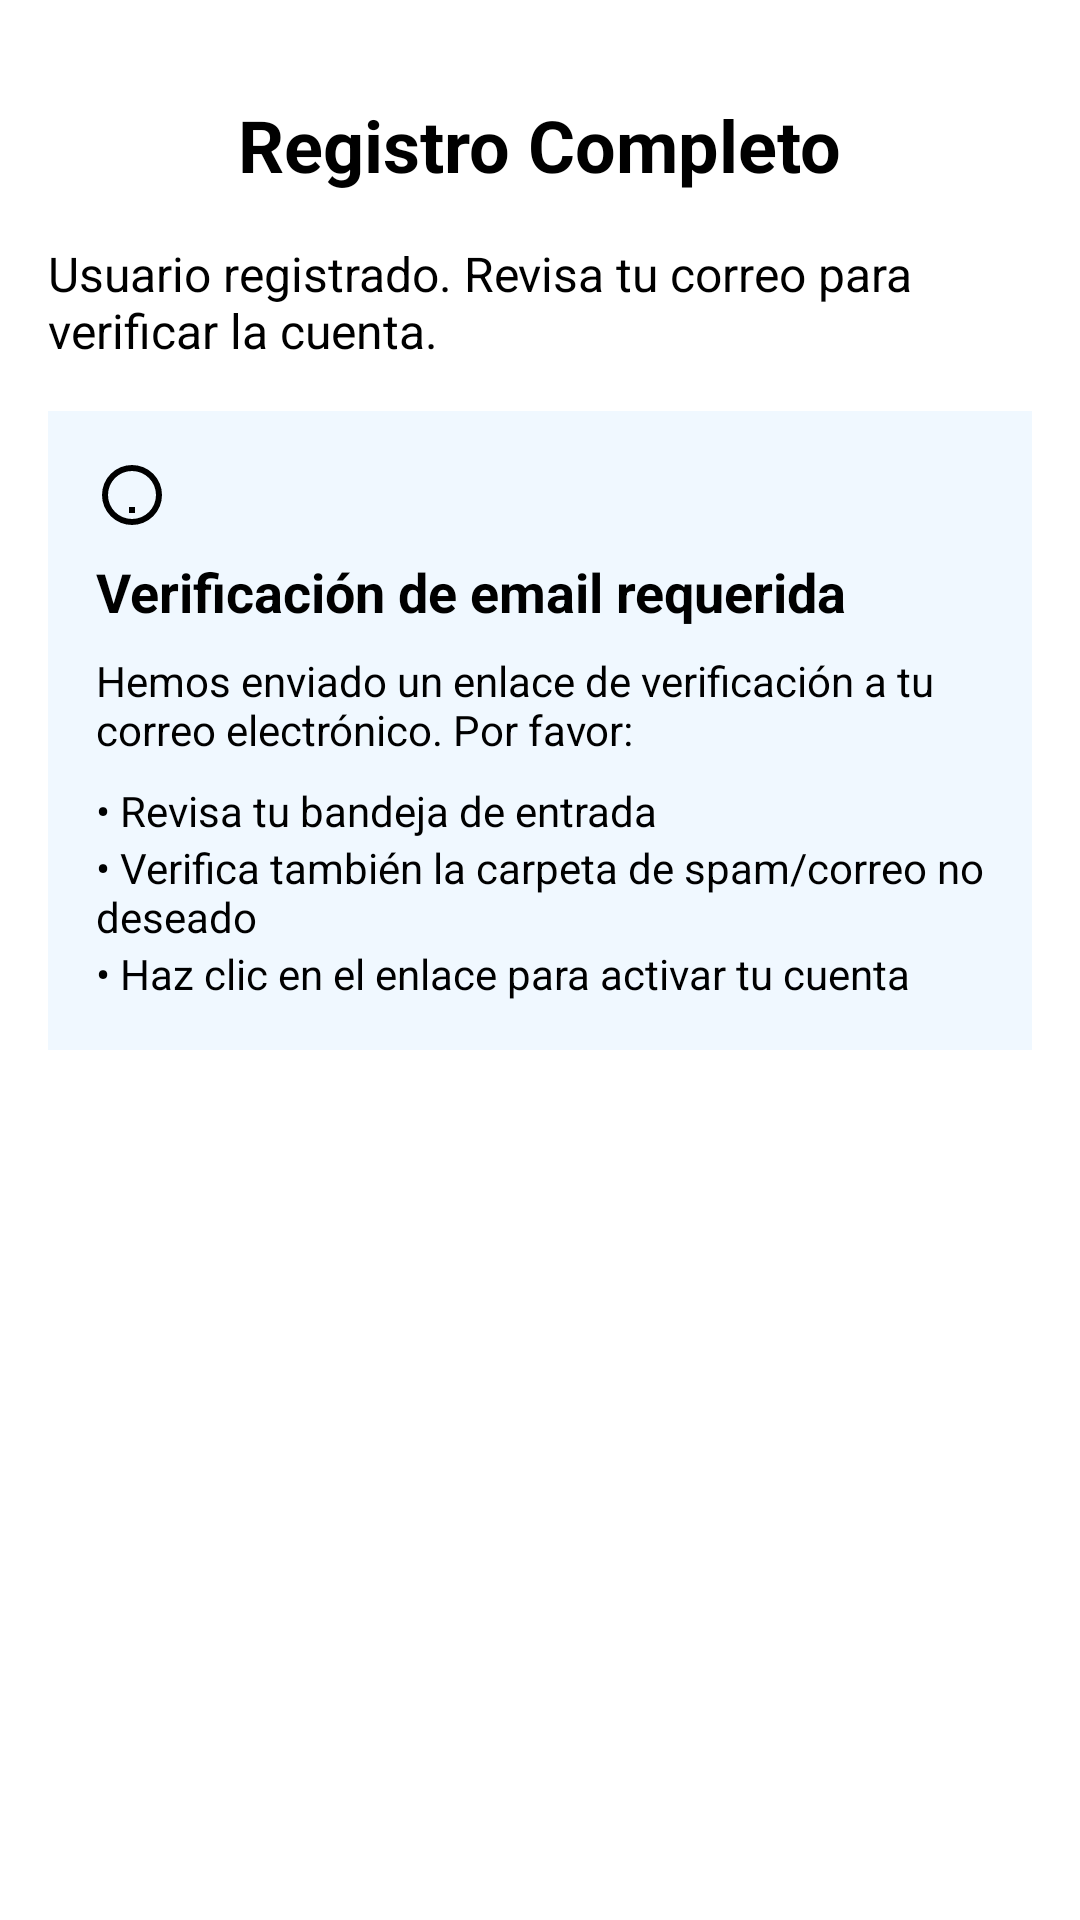

This screen was rendered from an Android layout file. Write that file and the resources it references.
<!-- AndroidManifest.xml: application theme Theme.Movil_PANAS_Coop -->
<!-- res/layout/activity_verificacion_pendiente.xml -->
<?xml version="1.0" encoding="utf-8"?>
<LinearLayout xmlns:android="http://schemas.android.com/apk/res/android"
    android:layout_width="match_parent"
    android:layout_height="match_parent"
    android:orientation="vertical"
    android:padding="16dp"
    android:background="#FFFFFF">

    
    <TextView
        android:id="@+id/tvTitle"
        android:layout_width="wrap_content"
        android:layout_height="wrap_content"
        android:text="Registro Completo"
        android:textSize="24sp"
        android:textStyle="bold"
        android:layout_marginTop="16dp"
        android:layout_gravity="center_horizontal"
        android:textColor="#000000"/>

    
    <TextView
        android:id="@+id/tvSuccessMessage"
        android:layout_width="wrap_content"
        android:layout_height="wrap_content"
        android:text="Usuario registrado. Revisa tu correo para verificar la cuenta."
        android:textSize="16sp"
        android:layout_marginTop="16dp"
        android:layout_gravity="center_horizontal"
        android:textColor="#000000"/>

    
    <LinearLayout
        android:layout_width="match_parent"
        android:layout_height="wrap_content"
        android:orientation="vertical"
        android:padding="16dp"
        android:background="#F0F8FF"
        android:layout_marginTop="16dp">

        
        <ImageView
            android:layout_width="24dp"
            android:layout_height="24dp"
            android:src="@drawable/ic_info"
            android:layout_gravity="start"
            android:layout_marginEnd="8dp"/>

        
        <TextView
            android:layout_width="wrap_content"
            android:layout_height="wrap_content"
            android:text="Verificación de email requerida"
            android:textSize="18sp"
            android:textStyle="bold"
            android:layout_marginTop="8dp"
            android:textColor="#000000"/>

        
        <TextView
            android:layout_width="wrap_content"
            android:layout_height="wrap_content"
            android:text="Hemos enviado un enlace de verificación a tu correo electrónico. Por favor:"
            android:textSize="14sp"
            android:layout_marginTop="8dp"
            android:textColor="#000000"/>

        
        <LinearLayout
            android:layout_width="wrap_content"
            android:layout_height="wrap_content"
            android:orientation="vertical"
            android:layout_marginTop="8dp">

            
            <TextView
                android:layout_width="wrap_content"
                android:layout_height="wrap_content"
                android:text="• Revisa tu bandeja de entrada"
                android:textSize="14sp"
                android:textColor="#000000"/>

            
            <TextView
                android:layout_width="wrap_content"
                android:layout_height="wrap_content"
                android:text="• Verifica también la carpeta de spam/correo no deseado"
                android:textSize="14sp"
                android:textColor="#000000"/>

            
            <TextView
                android:layout_width="wrap_content"
                android:layout_height="wrap_content"
                android:text="• Haz clic en el enlace para activar tu cuenta"
                android:textSize="14sp"
                android:textColor="#000000"/>
        </LinearLayout>
    </LinearLayout>

    
    <Button
        android:id="@+id/btnReenviarCorreo"
        android:layout_width="wrap_content"
        android:layout_height="wrap_content"
        android:text="Reenviar correo de verificación"
        android:layout_gravity="center_horizontal"
        android:layout_marginTop="16dp"
        android:backgroundTint="#03683E"
        android:textColor="#FFFFFF"
        android:padding="12dp"
        android:layout_marginBottom="16dp"/>
</LinearLayout>
<!-- resources referenced by this layout -->
<resources>
  <!-- drawable ic_info (drawable) -->
  <vector xmlns:android="http://schemas.android.com/apk/res/android"
      android:width="24dp"
      android:height="24dp"
      android:viewportWidth="24"
      android:viewportHeight="24">
      <path
          android:fillColor="#000000"
          android:pathData="M12,2A10,10 0 0,0 2,12A10,10 0 0,0 12,22A10,10 0 0,0 22,12A10,10 0 0,0 12,2M12,4A8,8 0 0,1 20,12A8,8 0 0,1 12,20A8,8 0 0,1 4,12A8,8 0 0,1 12,4M11,18H13V16H11V18Z" />
  </vector>
</resources>
